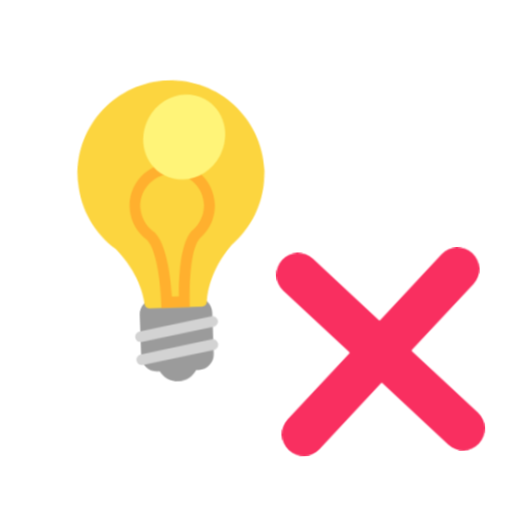
t = 0.00 s
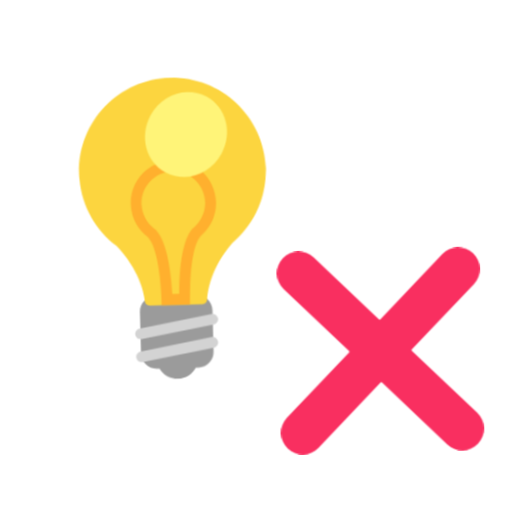
t = 0.40 s
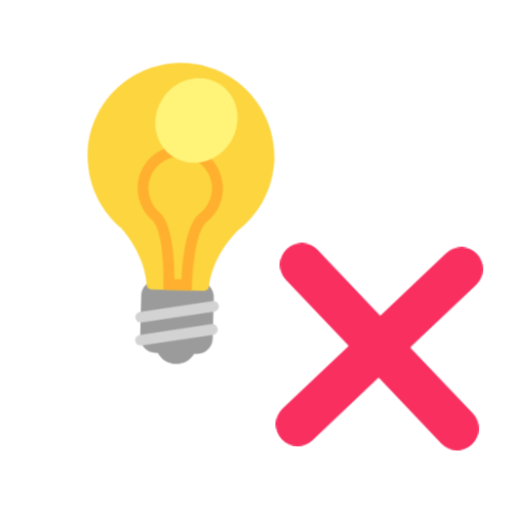
t = 1.20 s
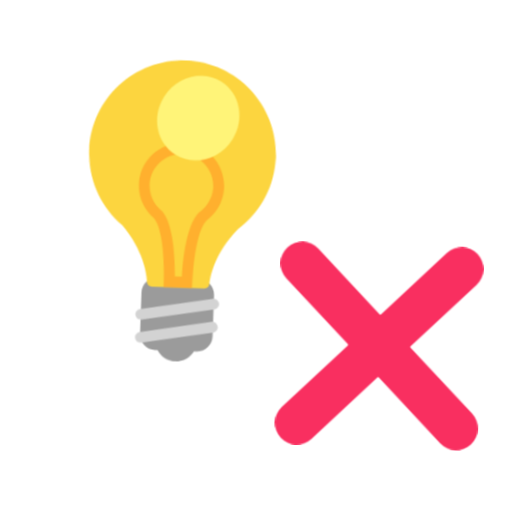
t = 1.60 s
t = 2.00 s: frame unchanged from t = 1.20 s, image omitted
t = 2.80 s: frame unchanged from t = 0.40 s, image omitted

The animated SVG that drew these frames (rendered in a browser with its animation timeline set to each time). Animation: 1 CSS @keyframes rule; one cycle of 3.20 s, repeats indefinitely.

<svg xmlns="http://www.w3.org/2000/svg" viewBox="0 0 320 320" role="img"><title>turn off</title><style>@media(prefers-reduced-motion:no-preference){.art{transform-origin:160px 210px;animation:float 3.2s ease-in-out infinite}@keyframes float{0%,100%{transform:translateY(0) rotate(-2deg)}50%{transform:translateY(-9px) rotate(2deg)}}}</style><g class="art"><svg viewBox="0 0 32 32" fill="none" xmlns="http://www.w3.org/2000/svg" x="5" y="35" width="215" height="215">
<path d="M17.6512 22.27H13.7612C12.9712 22.27 12.3212 22.91 12.3312 23.7V27.59C12.3312 28.38 12.9712 29.02 13.7612 29.02H14.0093C14.3418 29.6109 14.9749 30.01 15.7012 30.01C16.4275 30.01 17.0605 29.6109 17.393 29.02H17.6512C18.4412 29.02 19.0812 28.38 19.0812 27.59V23.7C19.0812 22.91 18.4412 22.27 17.6512 22.27Z" fill="#9B9B9B"/>
<path d="M18.1611 23.13C18.4011 23.13 18.5911 22.95 18.6111 22.72C18.6811 21.86 19.0511 19.77 21.0711 17.53C22.9611 16.04 24.2111 13.78 24.3611 11.22C24.3811 10.98 24.3911 10.82 24.3911 10.72V10.71V10.7C24.3911 10.65 24.3911 10.62 24.3911 10.62C24.3311 5.84 20.4611 2 15.6911 2C10.9211 2 7.05111 5.84 7.00111 10.6C7.00111 10.6 6.99111 10.84 7.03111 11.24C7.19111 13.78 8.43111 16.03 10.3211 17.52C12.3411 19.77 12.7411 21.86 12.8111 22.72C12.8311 22.95 13.0211 23.13 13.2611 23.13H18.1611Z" fill="#FCD53F"/>
<path d="M15.7011 10.7C17.3211 10.7 18.6411 12.01 18.6611 13.63V13.71C18.6611 13.74 18.6611 13.78 18.6511 13.84C18.6011 14.68 18.1911 15.47 17.5311 15.99L17.4611 16.04L17.4011 16.1C16.3011 17.32 16.0711 20.42 16.0311 22.12H15.3811C15.3311 20.42 15.0911 17.32 13.9911 16.1L13.9311 16.04L13.8611 15.99C13.2011 15.47 12.7911 14.69 12.7411 13.82C12.7411 13.78 12.7311 13.75 12.7311 13.73V13.64C12.7611 12.02 14.0911 10.7 15.7011 10.7ZM15.7011 9.69995C13.5311 9.69995 11.7611 11.45 11.7411 13.62C11.7411 13.62 11.7411 13.73 11.7511 13.91C11.8211 15.07 12.3911 16.09 13.2511 16.77C14.4511 18.11 14.3911 23.13 14.3911 23.13H17.0311C17.0311 23.13 16.9511 18.11 18.1611 16.78C19.0211 16.1 19.5911 15.07 19.6611 13.9C19.6711 13.79 19.6711 13.72 19.6711 13.67C19.6711 13.65 19.6711 13.63 19.6711 13.63C19.6411 11.45 17.8811 9.69995 15.7011 9.69995Z" fill="#FFB02E"/>
<path d="M19.1674 25.0525C19.4394 25.0049 19.6213 24.7458 19.5737 24.4738C19.526 24.2018 19.2669 24.0199 18.9949 24.0675L12.2549 25.2475C11.9829 25.2951 11.801 25.5542 11.8486 25.8262C11.8963 26.0983 12.1554 26.2801 12.4274 26.2325L19.1674 25.0525ZM19.1178 27.2025C19.3897 27.1546 19.5714 26.8954 19.5236 26.6234C19.4757 26.3514 19.2165 26.1698 18.9445 26.2176L12.2945 27.3876C12.0225 27.4355 11.8408 27.6947 11.8887 27.9667C11.9365 28.2386 12.1958 28.4203 12.4678 28.3725L19.1178 27.2025Z" fill="#D3D3D3"/>
<path d="M13.7912 5.43997C12.6812 7.35997 13.2412 9.75997 15.0412 10.79C16.8412 11.82 19.1912 11.11 20.3012 9.18997C21.4112 7.26997 20.8512 4.86997 19.0512 3.83997C17.2512 2.80997 14.9012 3.51997 13.7912 5.43997Z" fill="#FFF478"/>
</svg>
<svg viewBox="0 0 32 32" fill="none" xmlns="http://www.w3.org/2000/svg" x="165" y="150" width="145" height="145">
<path d="M24.8787 2.87868C26.0503 1.70711 27.9497 1.70711 29.1213 2.87868C30.2929 4.05025 30.2929 5.94975 29.1213 7.12132L20.331 15.9116C20.2822 15.9604 20.2822 16.0396 20.331 16.0884L29.1213 24.8787C30.2929 26.0503 30.2929 27.9497 29.1213 29.1213C27.9497 30.2929 26.0503 30.2929 24.8787 29.1213L16.0884 20.331C16.0396 20.2822 15.9604 20.2822 15.9116 20.331L7.12132 29.1213C5.94975 30.2929 4.05025 30.2929 2.87868 29.1213C1.70711 27.9497 1.70711 26.0503 2.87868 24.8787L11.669 16.0884C11.7178 16.0396 11.7178 15.9604 11.669 15.9116L2.87868 7.12132C1.70711 5.94975 1.70711 4.05025 2.87868 2.87868C4.05025 1.70711 5.94975 1.70711 7.12132 2.87868L15.9116 11.669C15.9604 11.7178 16.0396 11.7178 16.0884 11.669L24.8787 2.87868Z" fill="#F92F60"/>
</svg>
</g></svg>
